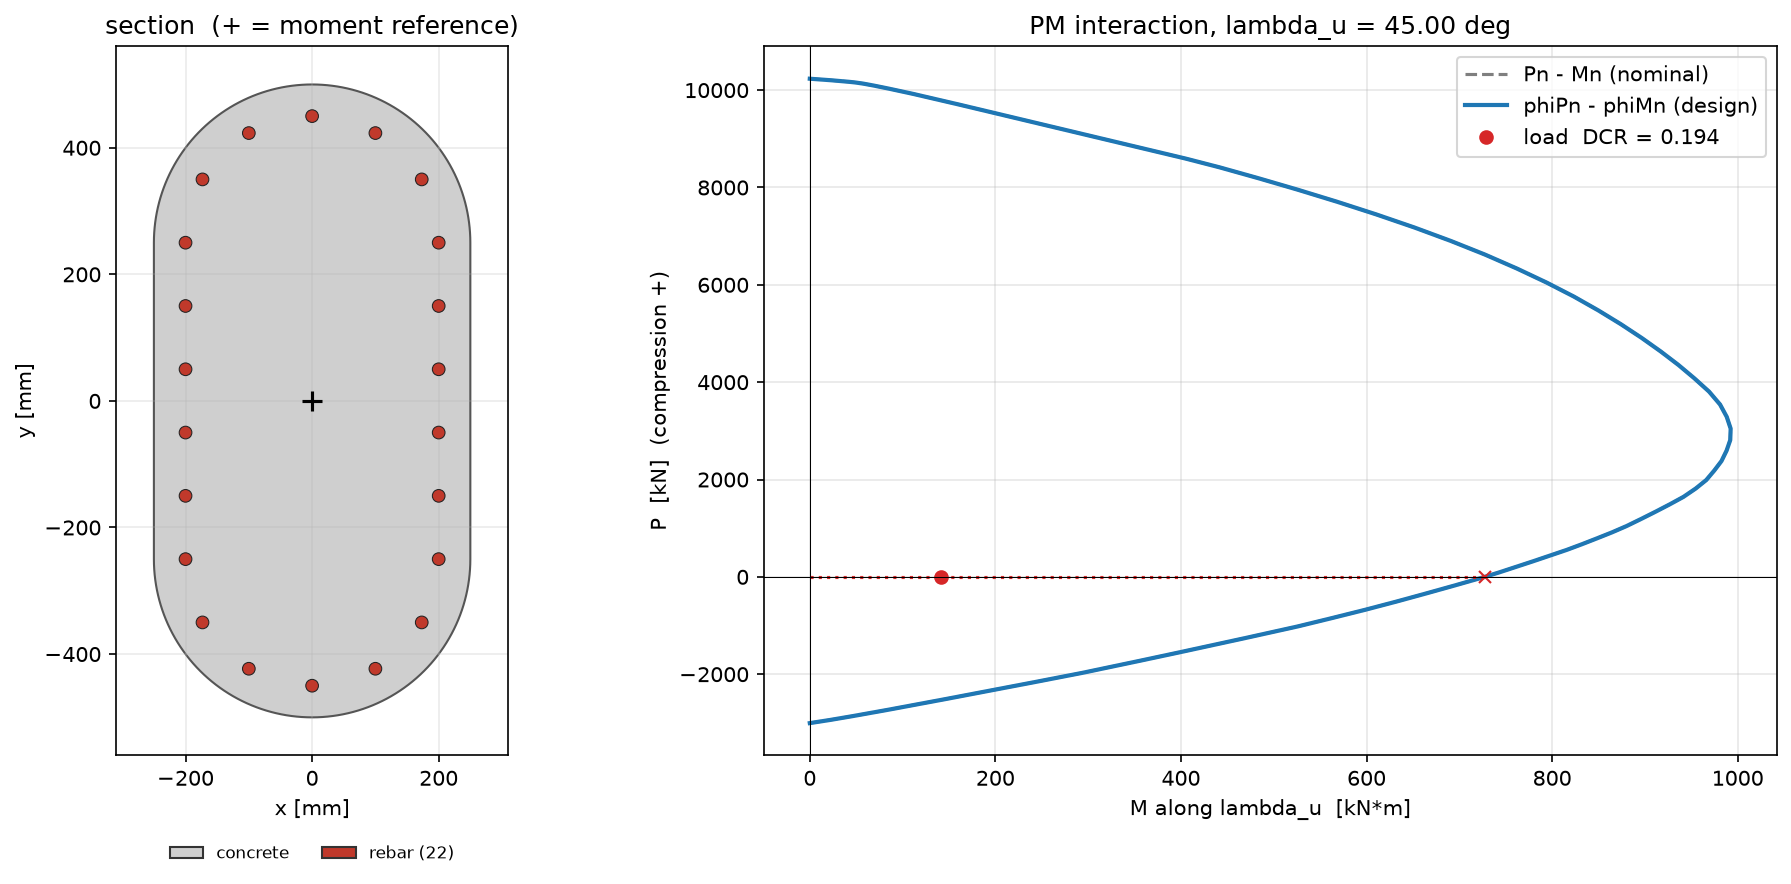

The table this chart was drawn from, first rows:
c_mm, theta_deg, Pn_kN, Mnx_kNm, Mny_kNm, Mn_kNm, eps_t, phi, phiPn_kN, phiMn_kNm
inf, nan, 10234, 0, 0, 0, -0.002, 1, 10234, 0
11180, 17.97, 10221, 7.191, 7.191, 10.17, -0.001941, 1, 10221, 10.17
10837, 17.96, 10221, 7.431, 7.431, 10.51, -0.001939, 1, 10221, 10.51
10503, 17.96, 10220, 7.68, 7.68, 10.86, -0.001938, 1, 10220, 10.86
10180, 17.95, 10220, 7.937, 7.937, 11.22, -0.001935, 1, 10220, 11.22
9867, 17.95, 10220, 8.203, 8.203, 11.6, -0.001933, 1, 10220, 11.6
9564, 17.95, 10219, 8.479, 8.479, 11.99, -0.001931, 1, 10219, 11.99
9270, 17.94, 10218, 8.765, 8.765, 12.4, -0.001929, 1, 10218, 12.4
8985, 17.94, 10218, 9.06, 9.06, 12.81, -0.001927, 1, 10218, 12.81
8709, 17.93, 10217, 9.367, 9.367, 13.25, -0.001924, 1, 10217, 13.25
8441, 17.93, 10216, 9.684, 9.684, 13.7, -0.001922, 1, 10216, 13.7
8181, 17.92, 10216, 10.01, 10.01, 14.16, -0.001919, 1, 10216, 14.16
7930, 17.92, 10215, 10.35, 10.35, 14.64, -0.001917, 1, 10215, 14.64
7686, 17.91, 10214, 10.71, 10.71, 15.14, -0.001914, 1, 10214, 15.14
7450, 17.91, 10214, 11.07, 11.07, 15.66, -0.001911, 1, 10214, 15.66
7221, 17.9, 10213, 11.45, 11.45, 16.2, -0.001908, 1, 10213, 16.2
6999, 17.9, 10212, 11.84, 11.84, 16.75, -0.001905, 1, 10212, 16.75
6783, 17.89, 10211, 12.25, 12.25, 17.33, -0.001902, 1, 10211, 17.33
6575, 17.89, 10210, 12.68, 12.68, 17.93, -0.001899, 1, 10210, 17.93
6373, 17.88, 10210, 13.11, 13.11, 18.55, -0.001895, 1, 10210, 18.55
6177, 17.88, 10209, 13.57, 13.57, 19.19, -0.001892, 1, 10209, 19.19
5987, 17.87, 10208, 14.04, 14.04, 19.86, -0.001888, 1, 10208, 19.86
5803, 17.86, 10206, 14.53, 14.53, 20.55, -0.001885, 1, 10206, 20.55
5624, 17.86, 10205, 15.04, 15.04, 21.27, -0.001881, 1, 10205, 21.27
5451, 17.85, 10204, 15.57, 15.57, 22.02, -0.001877, 1, 10204, 22.02
5284, 17.84, 10203, 16.12, 16.12, 22.79, -0.001873, 1, 10203, 22.79
5121, 17.83, 10202, 16.69, 16.69, 23.6, -0.001868, 1, 10202, 23.6
4964, 17.83, 10201, 17.28, 17.28, 24.44, -0.001864, 1, 10201, 24.44
4811, 17.82, 10199, 17.89, 17.89, 25.31, -0.001859, 1, 10199, 25.31
4663, 17.81, 10198, 18.53, 18.53, 26.21, -0.001855, 1, 10198, 26.21
4520, 17.8, 10196, 19.2, 19.2, 27.15, -0.00185, 1, 10196, 27.15
4381, 17.79, 10195, 19.89, 19.89, 28.13, -0.001845, 1, 10195, 28.13
4246, 17.79, 10193, 20.61, 20.61, 29.14, -0.001839, 1, 10193, 29.14
4116, 17.78, 10191, 21.35, 21.35, 30.2, -0.001834, 1, 10191, 30.2
3989, 17.77, 10190, 22.13, 22.13, 31.3, -0.001828, 1, 10190, 31.3
3867, 17.76, 10188, 22.94, 22.94, 32.45, -0.001823, 1, 10188, 32.45
3748, 17.75, 10186, 23.79, 23.79, 33.64, -0.001816, 1, 10186, 33.64
3632, 17.74, 10184, 24.67, 24.67, 34.88, -0.00181, 1, 10184, 34.88
3521, 17.73, 10182, 25.58, 25.58, 36.18, -0.001804, 1, 10182, 36.18
3413, 17.72, 10179, 26.54, 26.54, 37.53, -0.001797, 1, 10179, 37.53
3308, 17.71, 10177, 27.53, 27.53, 38.93, -0.00179, 1, 10177, 38.93
3206, 17.69, 10174, 28.57, 28.57, 40.4, -0.001783, 1, 10174, 40.4
3107, 17.68, 10172, 29.65, 29.65, 41.93, -0.001775, 1, 10172, 41.93
3012, 17.67, 10169, 30.78, 30.78, 43.53, -0.001767, 1, 10169, 43.53
2919, 17.66, 10166, 31.96, 31.96, 45.2, -0.001759, 1, 10166, 45.2
2829, 17.66, 10162, 33.17, 33.17, 46.91, -0.001751, 1, 10162, 46.91
2742, 17.68, 10158, 34.33, 34.33, 48.55, -0.001742, 1, 10158, 48.55
2658, 17.71, 10154, 35.52, 35.52, 50.23, -0.001733, 1, 10154, 50.23
2576, 17.74, 10150, 36.77, 36.77, 52, -0.001723, 1, 10150, 52
2497, 17.76, 10145, 38.07, 38.07, 53.84, -0.001713, 1, 10145, 53.84
2420, 17.78, 10139, 39.4, 39.4, 55.73, -0.001703, 1, 10139, 55.73
2346, 17.79, 10134, 40.76, 40.76, 57.65, -0.001692, 1, 10134, 57.65
2274, 17.83, 10127, 42.15, 42.15, 59.61, -0.00168, 1, 10127, 59.61
2204, 17.89, 10120, 43.6, 43.6, 61.65, -0.001668, 1, 10120, 61.65
2136, 17.95, 10113, 45.12, 45.12, 63.8, -0.001656, 1, 10113, 63.8
2070, 17.98, 10105, 46.67, 46.67, 66, -0.001643, 1, 10105, 66
2007, 18.01, 10096, 48.28, 48.28, 68.28, -0.00163, 1, 10096, 68.28
1945, 18.03, 10087, 49.97, 49.97, 70.67, -0.001616, 1, 10087, 70.67
1885, 18.05, 10078, 51.76, 51.76, 73.2, -0.001601, 1, 10078, 73.2
1827, 18.07, 10068, 53.65, 53.65, 75.87, -0.001586, 1, 10068, 75.87
... 142 more rows
